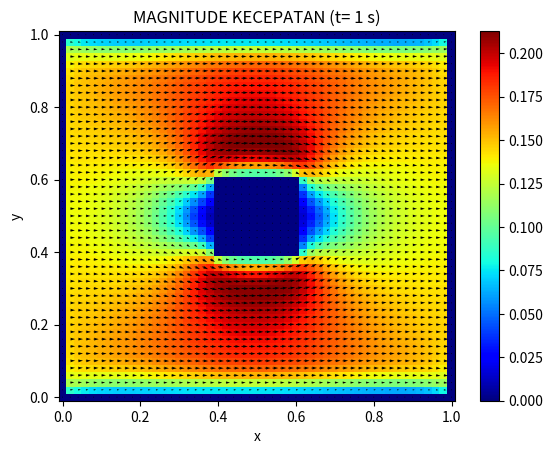
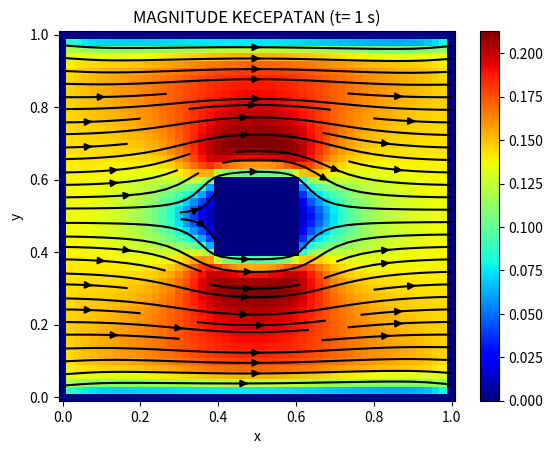
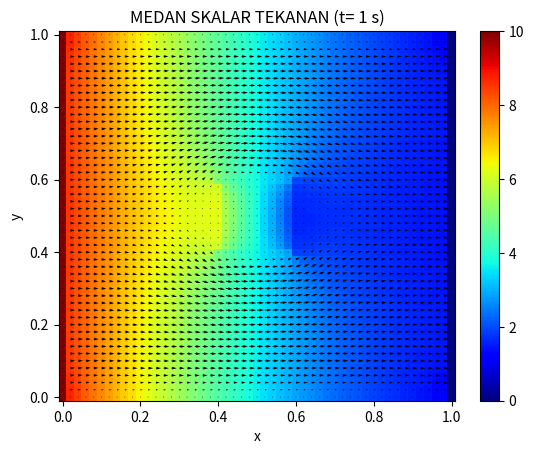
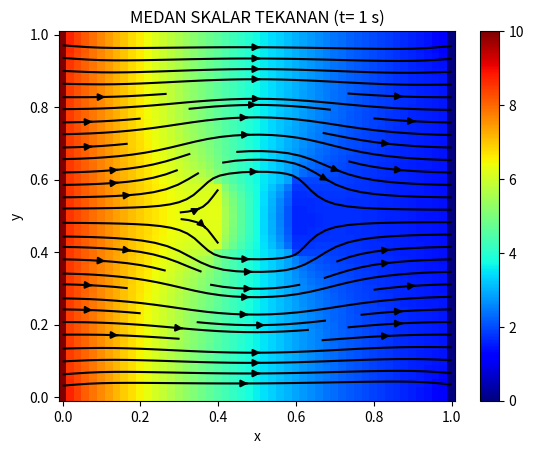

The matplotlib source for these figures, in order:
"""
D E P A R T E M E N   F I S I K A - U G M
Bulaksumur Yogyakarta, Kabupaten Sleman 55281
-------------------------------------------------------------------------------
Author  : Reizkian Yesaya .R
Email   : reizkianyesaya@gmail.com
Program : Geo
Created : Tue May 28 00:46:54 2019
"""

import numpy as np
import matplotlib.pyplot as plt

#Parameter Numerik:
Lx=1
Ly=1
ratio = Ly/Lx
Nx=51
Ny=int(ratio*Nx)
dx = Lx/(Nx-1)
dy = Ly/(Ny-1)
dt = 0.001

#Parameter Fisis:
#(!! dicoba dahulu untuk N_time=50, untuk memastikan program!!)
N_time = 20      # untuk menghitung 1 detik 
                 # N_time*dt = (1000)*(0.001) = 1 detik   
N_ptime = 50     # step-time untuk tekanan
vis = 0.1        # viskositas kinematik
rho = 1          # massa jenis
nu = vis/rho

#Deklarasi Variabel Ruang:
x=np.linspace(0,Lx,Nx)
y=np.linspace(0,Ly,Ny)
x,y=np.meshgrid(x,y)

#Profile data time
profile1 = N_time/3
profile2 = N_time*2/3
profile3 = N_time

u = np.zeros([Nx,Ny])     #kecepatan arah-x
v = np.zeros([Nx,Ny])     #kecepatan arah-y
P = np.zeros([Nx,Ny])     #Tekanan
b = np.zeros([Nx,Ny])     #source Tekanan

P[0,:] = 10     #Induksi Tekanan pada sebelah kiri

#Definisi Objek
lx=0.2
ly=0.2
position_x=0.4
position_y=0.4
Nax = round(position_x*Nx/Lx)
Nay = round(position_y*Ny/Ly)
Nbx = round( (position_x+lx) * Nx/Lx)
Nby = round( (position_y+ly) * Ny/Ly)

box = np.zeros([Nx,Ny])
for i in range (Nax,Nbx):
    for j in range (Nay,Nby):
        box[i,j] = 1 

#Boundary condition
def PressureBoundary_Object():
    for i in range(Nx):
        for j in range(Ny):
            wall_x=box[i,j]-box[i-1,j]
            wall_y=box[i,j]-box[i,j-1]
            if wall_x > 0:
                P[i,j]=P[i-1,j]
            if wall_x < 0:
                P[i-1,j]=P[i,j]
            if wall_y > 0:
                P[i,j]=P[i,j-1]
            if wall_y < 0:
                P[i,j-1]=P[i,j]

def PressureBoundary_Channel():
    P[:,0]  = P[:,1]    # dP/dy = 0  pada y = 0
    P[:,-1] = P[:,-2]   # dP/dy = 0  pada y = 1

def VelocityBoundary_Object():
    for i in range(Nax,Nbx):
        for j in range(Nay,Nby):
            u[i,j]=0
            v[i,j]=0
            
def VelocityBoundary_Channel():    
    u[:,-1] = 0  #u(x,y=1) = 0
    u[:,0]  = 0  #u(x,y=0) = 0
    u[0,:]  = 0  #u(x=0,y) = 0
    u[-1,:] = 0  #u(x=1,y) = 0
        
    v[:,-1] = 0  #u(x,y=1) = 0
    v[:,0]  = 0  #u(x,y=0) = 0
    v[0,:]  = 0  #u(x=0,y) = 0
    v[-1,:] = 0  #u(x=1,y) = 0
   
# Mulai Iterasi
#------------------------------------------------------------------------------
for n in range(N_time):
    percentage = n*100/N_time
    print("RUNNIG =",percentage, "%")
    
    for i in range (1,Nx-1):
        for j in range (1,Ny-1):
            u_xcd = ( u[i+1,j] - u[i-1,j] ) / 2 / dx  # du/dx central difference 
            u_ycd = ( u[i,j+1] - u[i,j-1] ) / 2 / dx  # du/dy central difference
            v_xcd = ( v[i+1,j] - v[i-1,j] ) / 2 / dx  # dv/dx central difference
            v_ycd = ( v[i,j+1] - v[i,j-1] ) / 2 / dx  # dv/dy central difference
            b[i,j] = rho*(u_xcd+v_ycd)/dt - rho*(u_xcd**2+v_ycd**2+2*u_ycd*v_xcd)
    
    for t in range(N_ptime):
        for i in range (1,Nx-1):
            for j in range (1,Ny-1):
                P_xx = (P[i+1,j] + P[i-1,j]) * (dy**2) # turunan P dua kali x
                P_yy = (P[i,j+1] + P[i,j-1]) * (dx**2) # turunan P dua kali y
                P[i,j] = (P_xx + P_yy - b[i,j]*(dx**2)*(dy**2)) / (dx**2+dy**2) /2
        #Syarat Batas Tekanan
        PressureBoundary_Channel()
        PressureBoundary_Object()
        
    un = u.copy()
    vn = v.copy()   
    for i in range(1,Nx-1):
        for j in range(1,Ny-1):
            u_x = (un[i,j] - un[i-1,j]) / dx # u turunan x
            u_y = (un[i,j] - un[i,j-1]) / dy # u turunan y   
            v_x = (vn[i,j] - vn[i-1,j]) / dx # v turunan x
            v_y = (vn[i,j] - vn[i,j-1]) / dy # v turunan y           
            
            P_x = (P[i+1,j] - P[i-1,j]) / 2 / dx # P turunan x
            P_y = (P[i,j+1] - P[i,j-1]) / 2 / dy # P turunan y
            
            u_xx = (un[i+1,j] - 2*u[i,j] + un[i-1,j]) / (dx**2) # u turunan x, dua kali
            u_yy = (un[i,j+1] - 2*u[i,j] + un[i,j-1]) / (dx**2) # u turunan y, dua kali
            v_xx = (vn[i+1,j] - 2*v[i,j] + vn[i-1,j]) / (dy**2) # v turunan x, dua kali
            v_yy = (vn[i,j+1] - 2*v[i,j] + vn[i,j-1]) / (dy**2) # v turunan y, dua kali
            
            u[i,j] = un[i,j] + dt*(-u[i,j]*u_x - v[i,j]*u_y - (P_x/rho) + vis*(u_xx+u_yy))
            v[i,j] = vn[i,j] + dt*(-u[i,j]*v_x - v[i,j]*v_y - (P_y/rho) + vis*(v_xx+v_yy))
            
    VelocityBoundary_Channel()
    VelocityBoundary_Object()
#------------------------------------------------------------------------------
#Selesai Iterasi


#CODE untuk plot
U=u.T
V=v.T
Pn=P.T

VelocityMagnitude = np.sqrt(U**2+V**2)

#Constructing Plot
total_time = N_time*dt
colorMagnitude = "jet"
colorPressure = "jet"
titleVelocity = "MAGNITUDE KECEPATAN" " (t= 1 s)"
titlePressure = "MEDAN SKALAR TEKANAN" " (t= 1 s)"

fig1 =  plt.figure()
plt.pcolor(x,y,VelocityMagnitude, cmap=colorMagnitude)
plt.colorbar()
plt.quiver(x,y,U,V)
plt.xlabel("x")
plt.ylabel("y")
plt.title(titleVelocity )
plt.show()

fig2 =  plt.figure()
plt.pcolor(x,y,VelocityMagnitude, cmap=colorMagnitude)
plt.colorbar()
plt.streamplot(x,y,U,V, color='k')
plt.xlabel("x")
plt.ylabel("y")
plt.title(titleVelocity)
plt.show()

fig3 =  plt.figure()
plt.pcolor(x,y,Pn, cmap=colorPressure)
plt.colorbar()
plt.quiver(x,y,U,V)
plt.xlabel("x")
plt.ylabel("y")
plt.title(titlePressure)
plt.show()

fig4 =  plt.figure()
plt.pcolor(x,y,Pn, cmap=colorPressure)
plt.colorbar()
plt.streamplot(x,y,U,V, color='k')
plt.xlabel("x")
plt.ylabel("y")
plt.title(titlePressure)
plt.show()